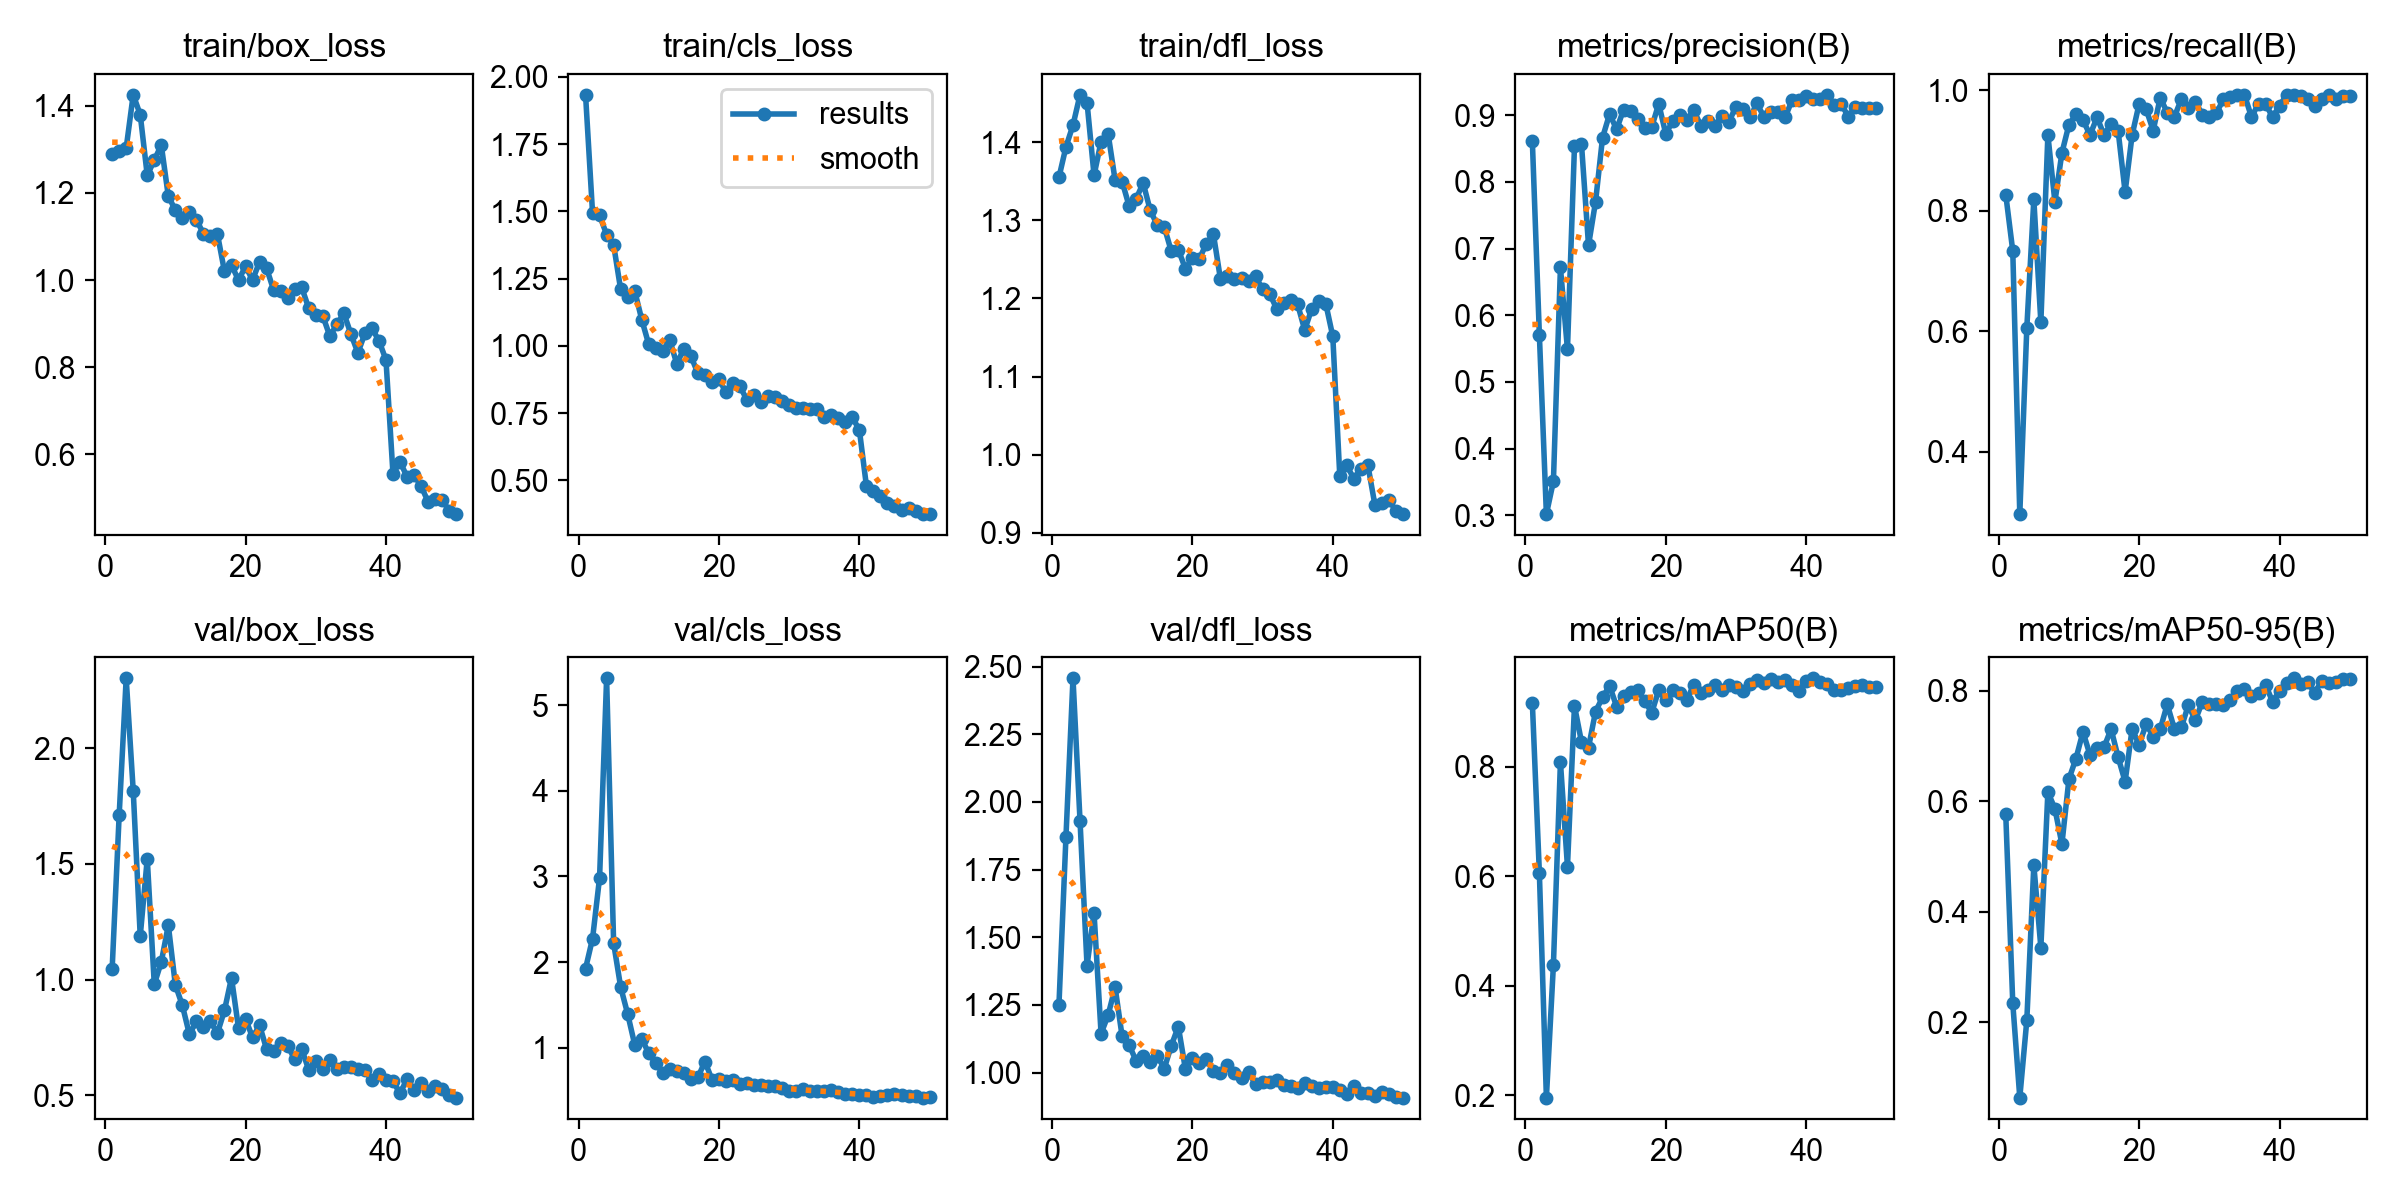

The data file committed next to this chart (first rows):
epoch, time, train/box_loss, train/cls_loss, train/dfl_loss, metrics/precision(B), metrics/recall(B), metrics/mAP50(B), metrics/mAP50-95(B), val/box_loss, val/cls_loss, val/dfl_loss, lr/pg0, lr/pg1, lr/pg2
1, 55.58, 1.29, 1.933, 1.355, 0.8611, 0.8269, 0.9162, 0.5763, 1.046, 1.925, 1.249, 0.00062, 0.00062, 0.00062
2, 110.9, 1.296, 1.493, 1.394, 0.5708, 0.7333, 0.6059, 0.2341, 1.711, 2.275, 1.872, 0.001235, 0.001235, 0.001235
3, 166, 1.303, 1.485, 1.422, 0.302, 0.2963, 0.1957, 0.06315, 2.302, 2.986, 2.457, 0.001825, 0.001825, 0.001825
4, 221, 1.425, 1.414, 1.46, 0.3512, 0.6054, 0.438, 0.203, 1.817, 5.313, 1.931, 0.001881, 0.001881, 0.001881
5, 276.6, 1.38, 1.376, 1.45, 0.6718, 0.8188, 0.8083, 0.484, 1.188, 2.221, 1.395, 0.001842, 0.001842, 0.001842
6, 332, 1.24, 1.21, 1.358, 0.5488, 0.6148, 0.6174, 0.3348, 1.523, 1.709, 1.589, 0.001802, 0.001802, 0.001802
7, 387.4, 1.275, 1.18, 1.401, 0.8532, 0.9259, 0.9109, 0.6166, 0.9803, 1.395, 1.144, 0.001762, 0.001762, 0.001762
8, 444.7, 1.31, 1.205, 1.411, 0.8563, 0.8148, 0.8449, 0.5861, 1.077, 1.037, 1.212, 0.001723, 0.001723, 0.001723
9, 502, 1.192, 1.098, 1.351, 0.7048, 0.8963, 0.8348, 0.5223, 1.236, 1.104, 1.315, 0.001683, 0.001683, 0.001683
10, 558.9, 1.161, 1.006, 1.349, 0.7701, 0.9429, 0.9005, 0.6399, 0.9778, 0.9368, 1.133, 0.001644, 0.001644, 0.001644
11, 615.1, 1.142, 0.9917, 1.318, 0.8663, 0.9603, 0.9263, 0.6771, 0.889, 0.8166, 1.101, 0.001604, 0.001604, 0.001604
12, 670.1, 1.156, 0.9829, 1.328, 0.9016, 0.9506, 0.9476, 0.7254, 0.764, 0.7073, 1.043, 0.001564, 0.001564, 0.001564
13, 724.9, 1.139, 1.021, 1.347, 0.8787, 0.9259, 0.9094, 0.6834, 0.8199, 0.7483, 1.061, 0.001525, 0.001525, 0.001525
14, 781.3, 1.106, 0.9333, 1.313, 0.9084, 0.9551, 0.928, 0.6958, 0.795, 0.7331, 1.04, 0.001485, 0.001485, 0.001485
15, 840.1, 1.1, 0.9898, 1.294, 0.9062, 0.9259, 0.9368, 0.6976, 0.8195, 0.7008, 1.062, 0.001446, 0.001446, 0.001446
16, 895.4, 1.105, 0.962, 1.291, 0.8947, 0.9443, 0.9391, 0.7305, 0.7693, 0.6335, 1.015, 0.001406, 0.001406, 0.001406
17, 950.4, 1.02, 0.8984, 1.26, 0.8811, 0.9332, 0.9204, 0.6798, 0.868, 0.6533, 1.099, 0.001366, 0.001366, 0.001366
18, 1005, 1.034, 0.8909, 1.262, 0.8821, 0.8313, 0.8982, 0.6351, 1.008, 0.8396, 1.17, 0.001327, 0.001327, 0.001327
19, 1060, 1, 0.866, 1.238, 0.9169, 0.9259, 0.9394, 0.731, 0.7896, 0.6295, 1.014, 0.001287, 0.001287, 0.001287
20, 1114, 1.031, 0.8762, 1.251, 0.8719, 0.9778, 0.9209, 0.7016, 0.8302, 0.6318, 1.053, 0.001248, 0.001248, 0.001248
21, 1169, 1, 0.8275, 1.251, 0.891, 0.9685, 0.9398, 0.7399, 0.7504, 0.6073, 1.035, 0.001208, 0.001208, 0.001208
22, 1224, 1.042, 0.8638, 1.27, 0.9, 0.9332, 0.9343, 0.7167, 0.8028, 0.628, 1.049, 0.001168, 0.001168, 0.001168
23, 1281, 1.027, 0.8491, 1.282, 0.8929, 0.9879, 0.9216, 0.7299, 0.6992, 0.5797, 1.005, 0.001129, 0.001129, 0.001129
24, 1337, 0.9769, 0.7981, 1.225, 0.9073, 0.963, 0.9498, 0.7753, 0.6906, 0.593, 0.9969, 0.001089, 0.001089, 0.001089
25, 1396, 0.9755, 0.8191, 1.229, 0.8839, 0.9556, 0.9343, 0.7314, 0.7249, 0.5645, 1.026, 0.00105, 0.00105, 0.00105
26, 1457, 0.9587, 0.7917, 1.224, 0.8919, 0.9852, 0.9396, 0.7333, 0.7134, 0.5655, 0.9977, 0.00101, 0.00101, 0.00101
27, 1516, 0.9794, 0.8146, 1.226, 0.8841, 0.9704, 0.9482, 0.7733, 0.6566, 0.5482, 0.98, 0.0009704, 0.0009704, 0.0009704
28, 1578, 0.983, 0.8084, 1.223, 0.8983, 0.981, 0.9402, 0.7465, 0.7005, 0.5515, 1, 0.0009308, 0.0009308, 0.0009308
29, 1634, 0.9351, 0.7955, 1.228, 0.8901, 0.9598, 0.9481, 0.7797, 0.6097, 0.5343, 0.9572, 0.0008912, 0.0008912, 0.0008912
30, 1692, 0.9206, 0.7818, 1.212, 0.9128, 0.9556, 0.9451, 0.7766, 0.6483, 0.5, 0.9647, 0.0008516, 0.0008516, 0.0008516
31, 1749, 0.9177, 0.7707, 1.206, 0.909, 0.9623, 0.9385, 0.7759, 0.6139, 0.4948, 0.9648, 0.000812, 0.000812, 0.000812
32, 1805, 0.8713, 0.7685, 1.187, 0.897, 0.9852, 0.9515, 0.7749, 0.6528, 0.5226, 0.9718, 0.0007724, 0.0007724, 0.0007724
33, 1860, 0.898, 0.7662, 1.194, 0.9176, 0.9893, 0.9589, 0.7831, 0.6146, 0.4916, 0.9526, 0.0007328, 0.0007328, 0.0007328
34, 1916, 0.9237, 0.7658, 1.198, 0.8967, 0.9926, 0.9524, 0.8001, 0.6225, 0.4969, 0.9497, 0.0006932, 0.0006932, 0.0006932
35, 1972, 0.8763, 0.737, 1.192, 0.905, 0.9926, 0.9606, 0.8026, 0.6234, 0.4948, 0.944, 0.0006536, 0.0006536, 0.0006536
36, 2028, 0.8327, 0.7414, 1.16, 0.9049, 0.9556, 0.954, 0.7911, 0.6134, 0.5072, 0.9626, 0.000614, 0.000614, 0.000614
37, 2086, 0.8778, 0.7337, 1.187, 0.8966, 0.9778, 0.9587, 0.7959, 0.6113, 0.4811, 0.9501, 0.0005744, 0.0005744, 0.0005744
38, 2142, 0.8888, 0.7181, 1.197, 0.9228, 0.9778, 0.9489, 0.8106, 0.5667, 0.4597, 0.9442, 0.0005348, 0.0005348, 0.0005348
39, 2198, 0.8607, 0.7344, 1.193, 0.9232, 0.9556, 0.9387, 0.7802, 0.5906, 0.4626, 0.946, 0.0004952, 0.0004952, 0.0004952
40, 2254, 0.8164, 0.6873, 1.151, 0.9294, 0.9747, 0.9566, 0.8, 0.5647, 0.4505, 0.9468, 0.0004556, 0.0004556, 0.0004556
41, 2310, 0.5542, 0.4798, 0.9726, 0.9241, 0.9923, 0.9611, 0.8129, 0.5603, 0.4453, 0.9353, 0.000416, 0.000416, 0.000416
42, 2364, 0.5834, 0.4591, 0.9864, 0.9234, 0.9926, 0.955, 0.8223, 0.5088, 0.4308, 0.9223, 0.0003764, 0.0003764, 0.0003764
43, 2419, 0.5478, 0.4407, 0.9692, 0.9304, 0.9908, 0.9508, 0.8112, 0.5715, 0.4424, 0.9496, 0.0003368, 0.0003368, 0.0003368
44, 2475, 0.5525, 0.4172, 0.9825, 0.9159, 0.9852, 0.9391, 0.8157, 0.5237, 0.4489, 0.9257, 0.0002972, 0.0002972, 0.0002972
45, 2533, 0.5269, 0.4056, 0.9866, 0.9164, 0.9742, 0.9394, 0.7961, 0.5545, 0.4639, 0.9243, 0.0002576, 0.0002576, 0.0002576
46, 2590, 0.4909, 0.3902, 0.9359, 0.8979, 0.9852, 0.9443, 0.8175, 0.5171, 0.4461, 0.9141, 0.000218, 0.000218, 0.000218
47, 2647, 0.4974, 0.3981, 0.9387, 0.9116, 0.9925, 0.9476, 0.8146, 0.5415, 0.4406, 0.9281, 0.0001784, 0.0001784, 0.0001784
48, 2704, 0.495, 0.3874, 0.9427, 0.9109, 0.985, 0.9481, 0.8151, 0.5292, 0.4335, 0.9213, 0.0001388, 0.0001388, 0.0001388
49, 2760, 0.4706, 0.3754, 0.9277, 0.9113, 0.9899, 0.9455, 0.8213, 0.501, 0.4185, 0.9107, 9.92e-05, 9.92e-05, 9.92e-05
50, 2817, 0.4626, 0.3748, 0.9242, 0.9113, 0.9899, 0.9448, 0.8212, 0.4906, 0.4236, 0.9073, 5.96e-05, 5.96e-05, 5.96e-05
